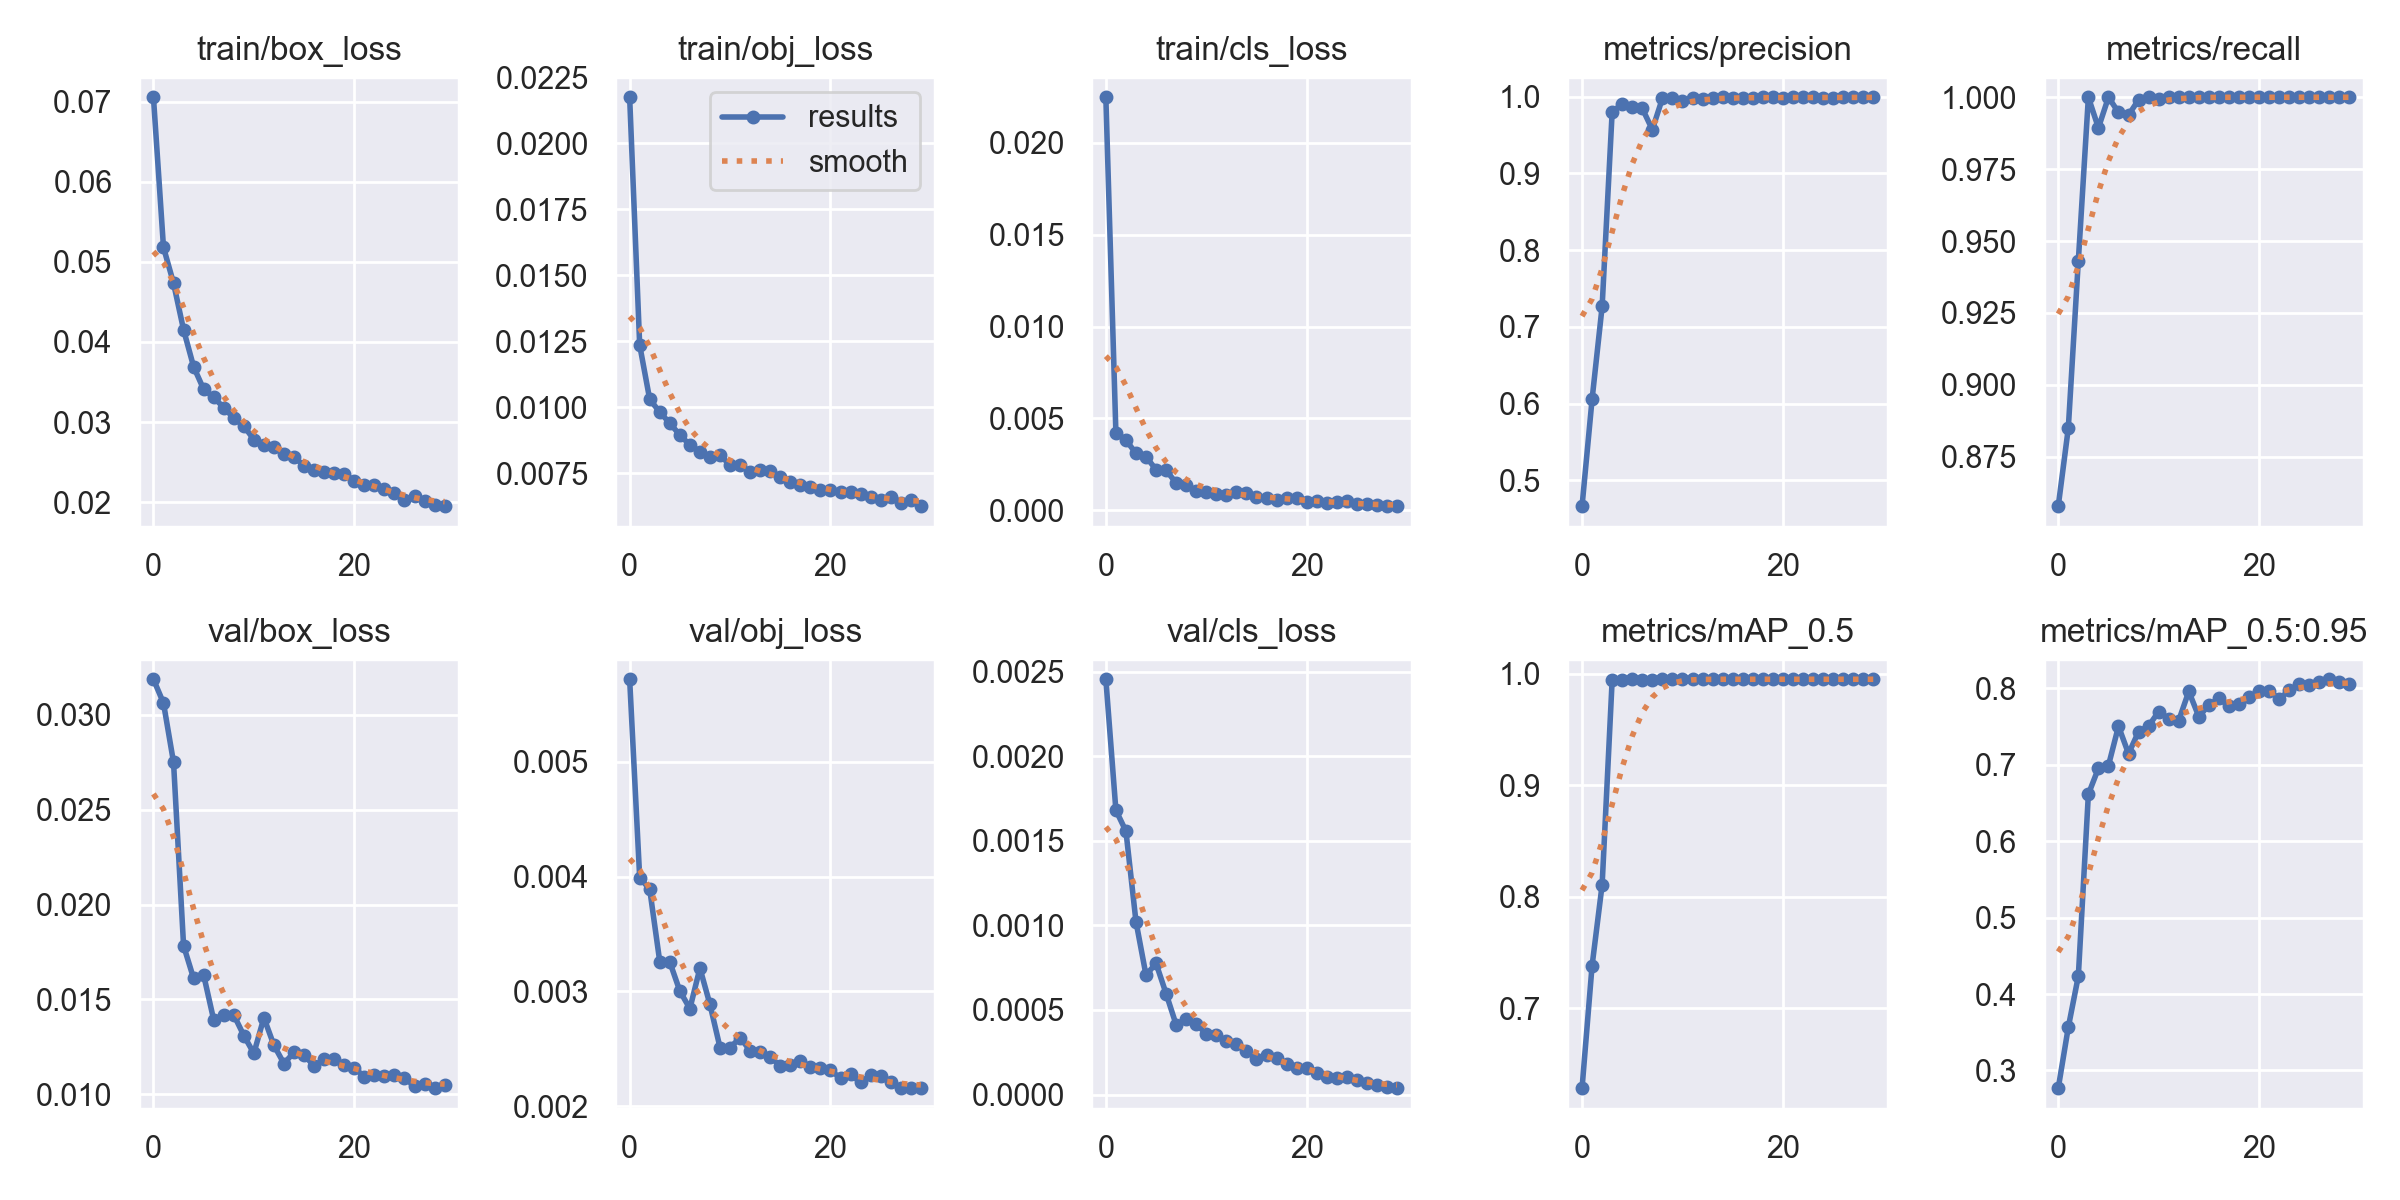

The data file committed next to this chart (first rows):
epoch, train/box_loss, train/obj_loss, train/cls_loss, metrics/precision, metrics/recall, metrics/mAP_0.5, metrics/mAP_0.5:0.95, val/box_loss, val/obj_loss, val/cls_loss, x/lr0, x/lr1, x/lr2
0, 0.07053, 0.02175, 0.02248, 0.4662, 0.8578, 0.6282, 0.2767, 0.03188, 0.005719, 0.002454, 0.07018, 0.003313, 0.003313
1, 0.0518, 0.01235, 0.004228, 0.6056, 0.8849, 0.7381, 0.3563, 0.03063, 0.003991, 0.00168, 0.03996, 0.006427, 0.006427
2, 0.04735, 0.01029, 0.00382, 0.7265, 0.9431, 0.8106, 0.4235, 0.02751, 0.003888, 0.001556, 0.009523, 0.009321, 0.009321
3, 0.04153, 0.009818, 0.003103, 0.9803, 1, 0.9945, 0.6616, 0.01784, 0.003258, 0.001022, 0.00901, 0.00901, 0.00901
4, 0.03691, 0.00939, 0.002914, 0.9901, 0.9894, 0.9947, 0.6955, 0.01611, 0.003255, 0.0007059, 0.00901, 0.00901, 0.00901
5, 0.0341, 0.008946, 0.002215, 0.9863, 1, 0.9949, 0.6991, 0.01629, 0.003002, 0.0007752, 0.00868, 0.00868, 0.00868
6, 0.03309, 0.00857, 0.002178, 0.9847, 0.9948, 0.9943, 0.7506, 0.01392, 0.002849, 0.0005964, 0.00835, 0.00835, 0.00835
7, 0.03181, 0.00832, 0.001489, 0.957, 0.9938, 0.9947, 0.7146, 0.01419, 0.003202, 0.0004126, 0.00802, 0.00802, 0.00802
8, 0.0305, 0.00812, 0.001357, 0.9978, 0.9992, 0.995, 0.7435, 0.01419, 0.002886, 0.0004459, 0.00769, 0.00769, 0.00769
9, 0.02951, 0.008185, 0.001072, 0.9986, 1, 0.995, 0.7509, 0.0131, 0.00251, 0.0004144, 0.00736, 0.00736, 0.00736
10, 0.02783, 0.007803, 0.0009694, 0.994, 0.9993, 0.995, 0.7698, 0.01216, 0.00251, 0.0003604, 0.00703, 0.00703, 0.00703
11, 0.02718, 0.00782, 0.0008722, 0.998, 1, 0.995, 0.7604, 0.01404, 0.002595, 0.0003513, 0.0067, 0.0067, 0.0067
12, 0.02693, 0.007545, 0.0008471, 0.9965, 1, 0.995, 0.7581, 0.01258, 0.002483, 0.000316, 0.00637, 0.00637, 0.00637
13, 0.02601, 0.007628, 0.0009856, 0.9988, 1, 0.995, 0.7962, 0.01162, 0.00247, 0.0003001, 0.00604, 0.00604, 0.00604
14, 0.02567, 0.00757, 0.0009279, 0.999, 1, 0.995, 0.7632, 0.01222, 0.002429, 0.000257, 0.00571, 0.00571, 0.00571
15, 0.02454, 0.007335, 0.0007351, 0.9989, 1, 0.995, 0.7782, 0.01206, 0.002348, 0.0002126, 0.00538, 0.00538, 0.00538
16, 0.02406, 0.007166, 0.0006576, 0.9986, 1, 0.995, 0.7872, 0.0115, 0.00236, 0.0002338, 0.00505, 0.00505, 0.00505
17, 0.02378, 0.00705, 0.0005708, 0.9981, 1, 0.995, 0.7768, 0.01186, 0.002393, 0.0002146, 0.00472, 0.00472, 0.00472
18, 0.02368, 0.006981, 0.0006531, 0.999, 1, 0.995, 0.78, 0.01186, 0.00234, 0.0001834, 0.00439, 0.00439, 0.00439
19, 0.02352, 0.006871, 0.0006616, 0.999, 1, 0.995, 0.7893, 0.01156, 0.002334, 0.000156, 0.00406, 0.00406, 0.00406
20, 0.02271, 0.006863, 0.0004661, 0.9988, 1, 0.995, 0.7962, 0.01139, 0.002314, 0.0001583, 0.00373, 0.00373, 0.00373
21, 0.02222, 0.006779, 0.0004848, 0.999, 1, 0.995, 0.7971, 0.01093, 0.002242, 0.0001244, 0.0034, 0.0034, 0.0034
22, 0.02211, 0.006771, 0.0004194, 0.9991, 1, 0.995, 0.7862, 0.01104, 0.002278, 0.0001043, 0.00307, 0.00307, 0.00307
23, 0.02164, 0.006722, 0.0004532, 0.9992, 1, 0.995, 0.7975, 0.01094, 0.002206, 9.7811e-05, 0.00274, 0.00274, 0.00274
24, 0.0211, 0.00658, 0.0004794, 0.9983, 1, 0.995, 0.806, 0.01103, 0.002269, 0.0001021, 0.00241, 0.00241, 0.00241
25, 0.02022, 0.006495, 0.0003237, 0.9989, 1, 0.995, 0.8051, 0.01085, 0.002262, 8.4341e-05, 0.00208, 0.00208, 0.00208
26, 0.02077, 0.006584, 0.0003158, 0.9991, 1, 0.995, 0.8079, 0.01043, 0.002214, 6.6853e-05, 0.00175, 0.00175, 0.00175
27, 0.02016, 0.006383, 0.0002868, 0.9991, 1, 0.995, 0.8121, 0.01054, 0.002159, 5.4948e-05, 0.00142, 0.00142, 0.00142
28, 0.01961, 0.006497, 0.0002248, 0.9991, 1, 0.995, 0.8081, 0.01032, 0.00216, 4.5041e-05, 0.00109, 0.00109, 0.00109
29, 0.01952, 0.006248, 0.0002599, 0.9992, 1, 0.995, 0.8056, 0.01049, 0.002156, 3.7637e-05, 0.00076, 0.00076, 0.00076
